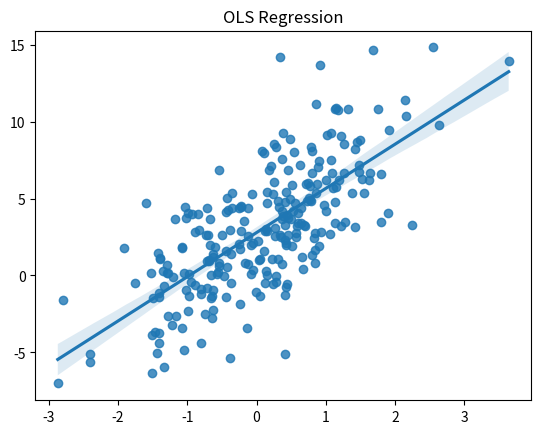

This figure's Python source:
import numpy as np
import matplotlib.pyplot as plt
import seaborn as sns

# set up data
np.random.seed(2021)
x0 = np.ones((250, 1))
x1 = np.random.normal(loc=0,scale=1,size=(250,1))
X = np.hstack((x0, x1))
noise = np.random.normal(2, 3, (250,1)) 
y = .85 + 3.05 * x1 + noise

sns.regplot(x=x1, y=y)
plt.title("OLS Regression")
plt.show()

from scipy.stats import linregress

slope, intercept, r, p, se = linregress(x1.flatten(), y.flatten())
if p < .001:
    p_val = 'p<.001'
else:
    p_val = f'p={p:.3f}'

print(f'For every unit increase in x, the predicted value of y increases by {slope:.2f} units.')
print(f'β1={slope:.2f}, SE={se:.2f}, {p_val}')